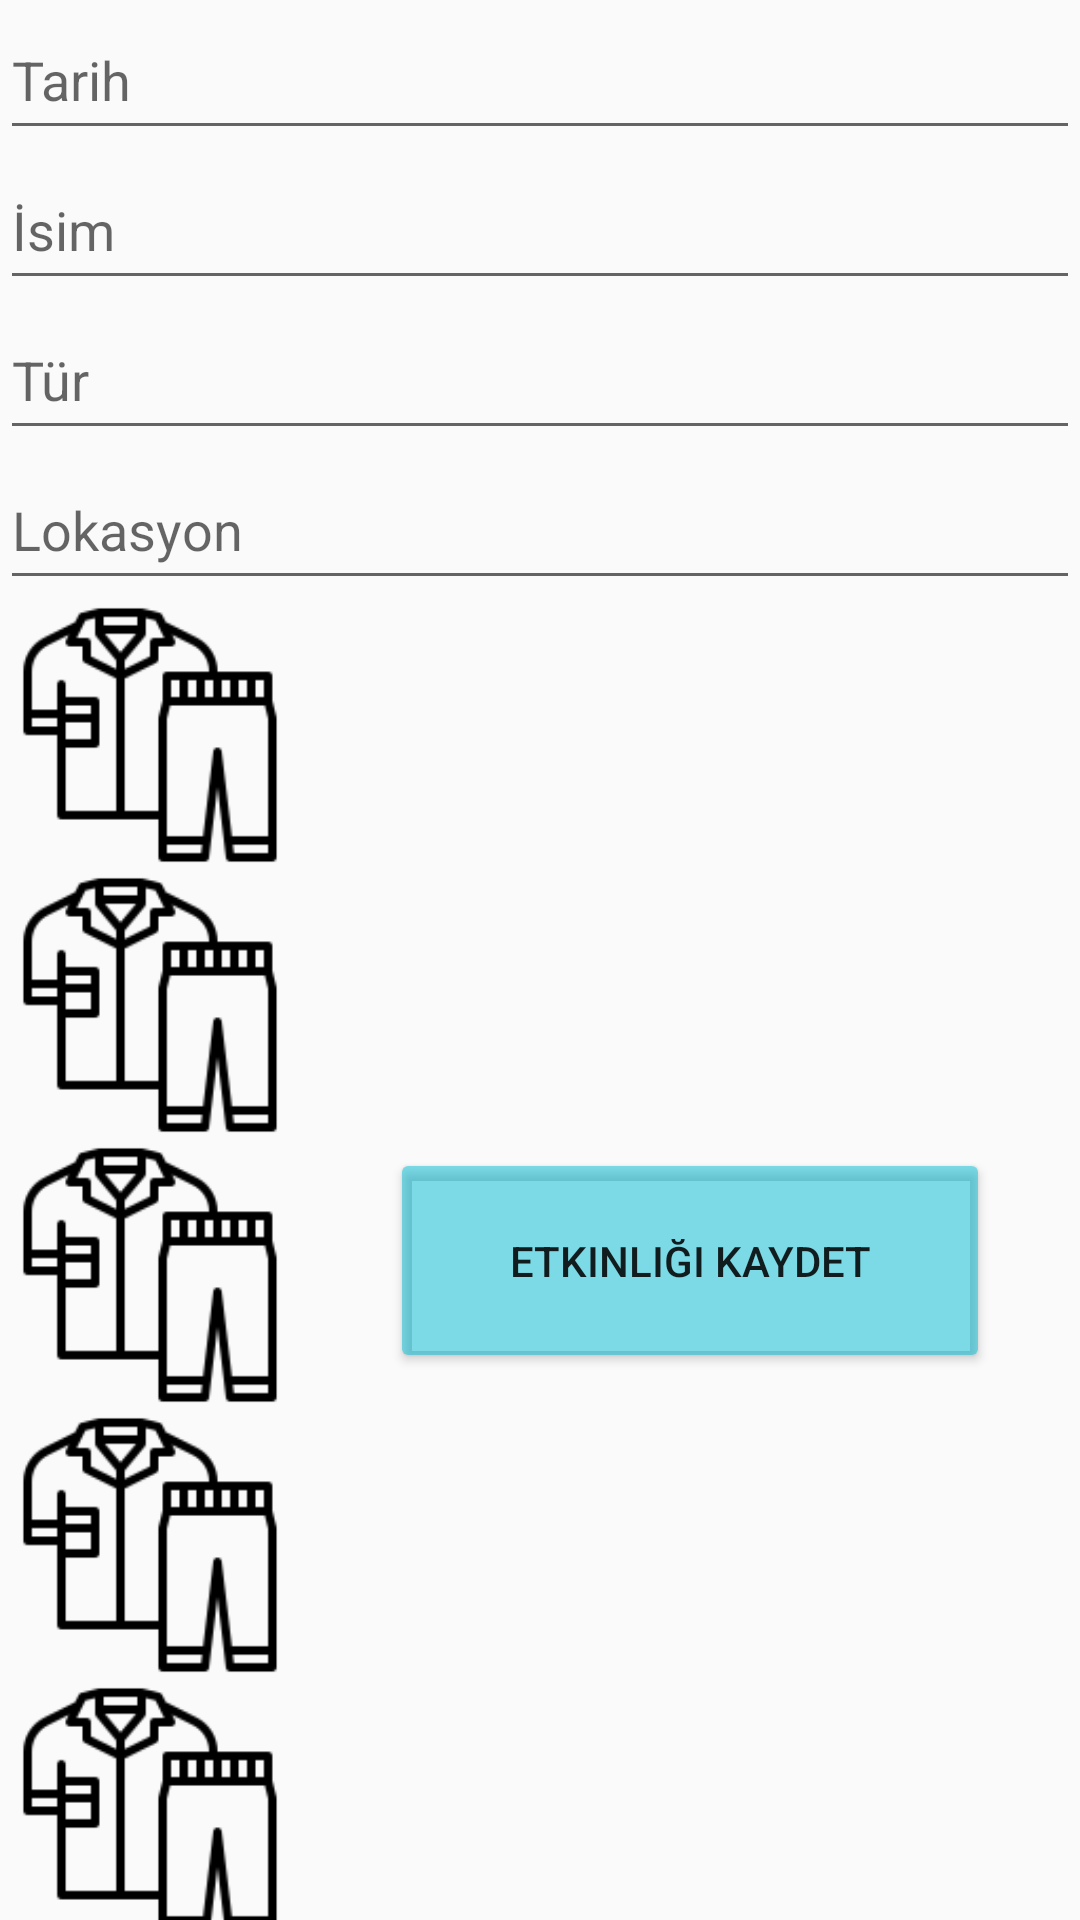

Produce the Android XML layout that renders to this screen, including the resource entries it uses.
<!-- AndroidManifest.xml: application theme Theme.Proje17011016 -->
<!-- res/layout/activity_etkinlik_ekle.xml -->
<?xml version="1.0" encoding="utf-8"?>
<android.support.constraint.ConstraintLayout xmlns:android="http://schemas.android.com/apk/res/android"
    xmlns:app="http://schemas.android.com/apk/res-auto"
    xmlns:tools="http://schemas.android.com/tools"
    android:layout_width="match_parent"
    android:layout_height="match_parent"
    tools:context=".EtkinlikEkleActivity">

    <LinearLayout
        android:layout_width="match_parent"
        android:layout_height="match_parent"
        android:orientation="vertical">



        <EditText
            android:id="@+id/editTextEtarih2"
            android:layout_width="match_parent"
            android:layout_height="50dp"
            android:ems="10"
            android:hint="Tarih"
            android:inputType="textPersonName" />

        <EditText
            android:id="@+id/editTextEisim2"
            android:layout_width="match_parent"
            android:layout_height="50dp"
            android:ems="10"
            android:hint="İsim"
            android:inputType="textPersonName" />

        <EditText
            android:id="@+id/editTextEtur2"
            android:layout_width="match_parent"
            android:layout_height="50dp"
            android:ems="10"
            android:hint="Tür"
            android:inputType="textPersonName" />

        <EditText
            android:id="@+id/editTextElokasyon2"
            android:layout_width="match_parent"
            android:layout_height="50dp"
            android:ems="10"
            android:hint="Lokasyon"
            android:inputType="textPersonName" />

        <LinearLayout
            android:layout_width="match_parent"
            android:layout_height="match_parent"
            android:orientation="horizontal">

            <LinearLayout
                android:layout_width="wrap_content"
                android:layout_height="match_parent"
                android:orientation="vertical">

                <ImageView
                    android:id="@+id/imageView11"
                    android:layout_width="100dp"
                    android:layout_height="90dp"
                    android:onClick="kombin3"
                    app:srcCompat="@drawable/kiyafet" />

                <ImageView
                    android:id="@+id/imageView4"
                    android:layout_width="100dp"
                    android:layout_height="90dp"
                    android:onClick="kombin1"
                    app:srcCompat="@drawable/kiyafet" />

                <ImageView
                    android:id="@+id/imageView10"
                    android:layout_width="100dp"
                    android:layout_height="90dp"
                    android:onClick="kombin5"
                    app:srcCompat="@drawable/kiyafet" />

                <ImageView
                    android:id="@+id/imageView9"
                    android:layout_width="100dp"
                    android:layout_height="90dp"
                    android:onClick="kombin4"
                    app:srcCompat="@drawable/kiyafet" />

                <ImageView
                    android:id="@+id/imageView12"
                    android:layout_width="100dp"
                    android:layout_height="90dp"
                    android:onClick="kombin2"
                    app:srcCompat="@drawable/kiyafet" />


            </LinearLayout>

            <android.support.constraint.ConstraintLayout
                android:layout_width="match_parent"
                android:layout_height="match_parent">

                <Button
                    android:id="@+id/button4"
                    android:layout_width="200dp"
                    android:layout_height="75dp"
                    android:backgroundTint="#8000BCD4"
                    android:onClick="etkinlikKayit"
                    android:text="Etkinliği Kaydet"
                    app:layout_constraintBottom_toBottomOf="parent"
                    app:layout_constraintEnd_toEndOf="parent"
                    app:layout_constraintStart_toStartOf="parent"
                    app:layout_constraintTop_toTopOf="parent" />
            </android.support.constraint.ConstraintLayout>

        </LinearLayout>

    </LinearLayout>

</android.support.constraint.ConstraintLayout>
<!-- resources referenced by this layout -->
<resources>
  <!-- drawable kiyafet: png bitmap (drawable, 2203 bytes) -->
  <style name="Theme.Proje17011016" parent="Theme.AppCompat.Light.DarkActionBar">
          
          <item name="colorPrimary">@color/purple_500</item>
          <item name="colorPrimaryDark">@color/purple_700</item>
          <item name="colorAccent">@color/teal_200</item>
          
      </style>
  <!-- not gathered from this repository: default colours our renderer supplied (Android Studio template values) -->
  <color name="purple_500">#FF6200EE</color>
  <color name="purple_700">#FF3700B3</color>
  <color name="teal_200">#FF03DAC5</color>
</resources>
